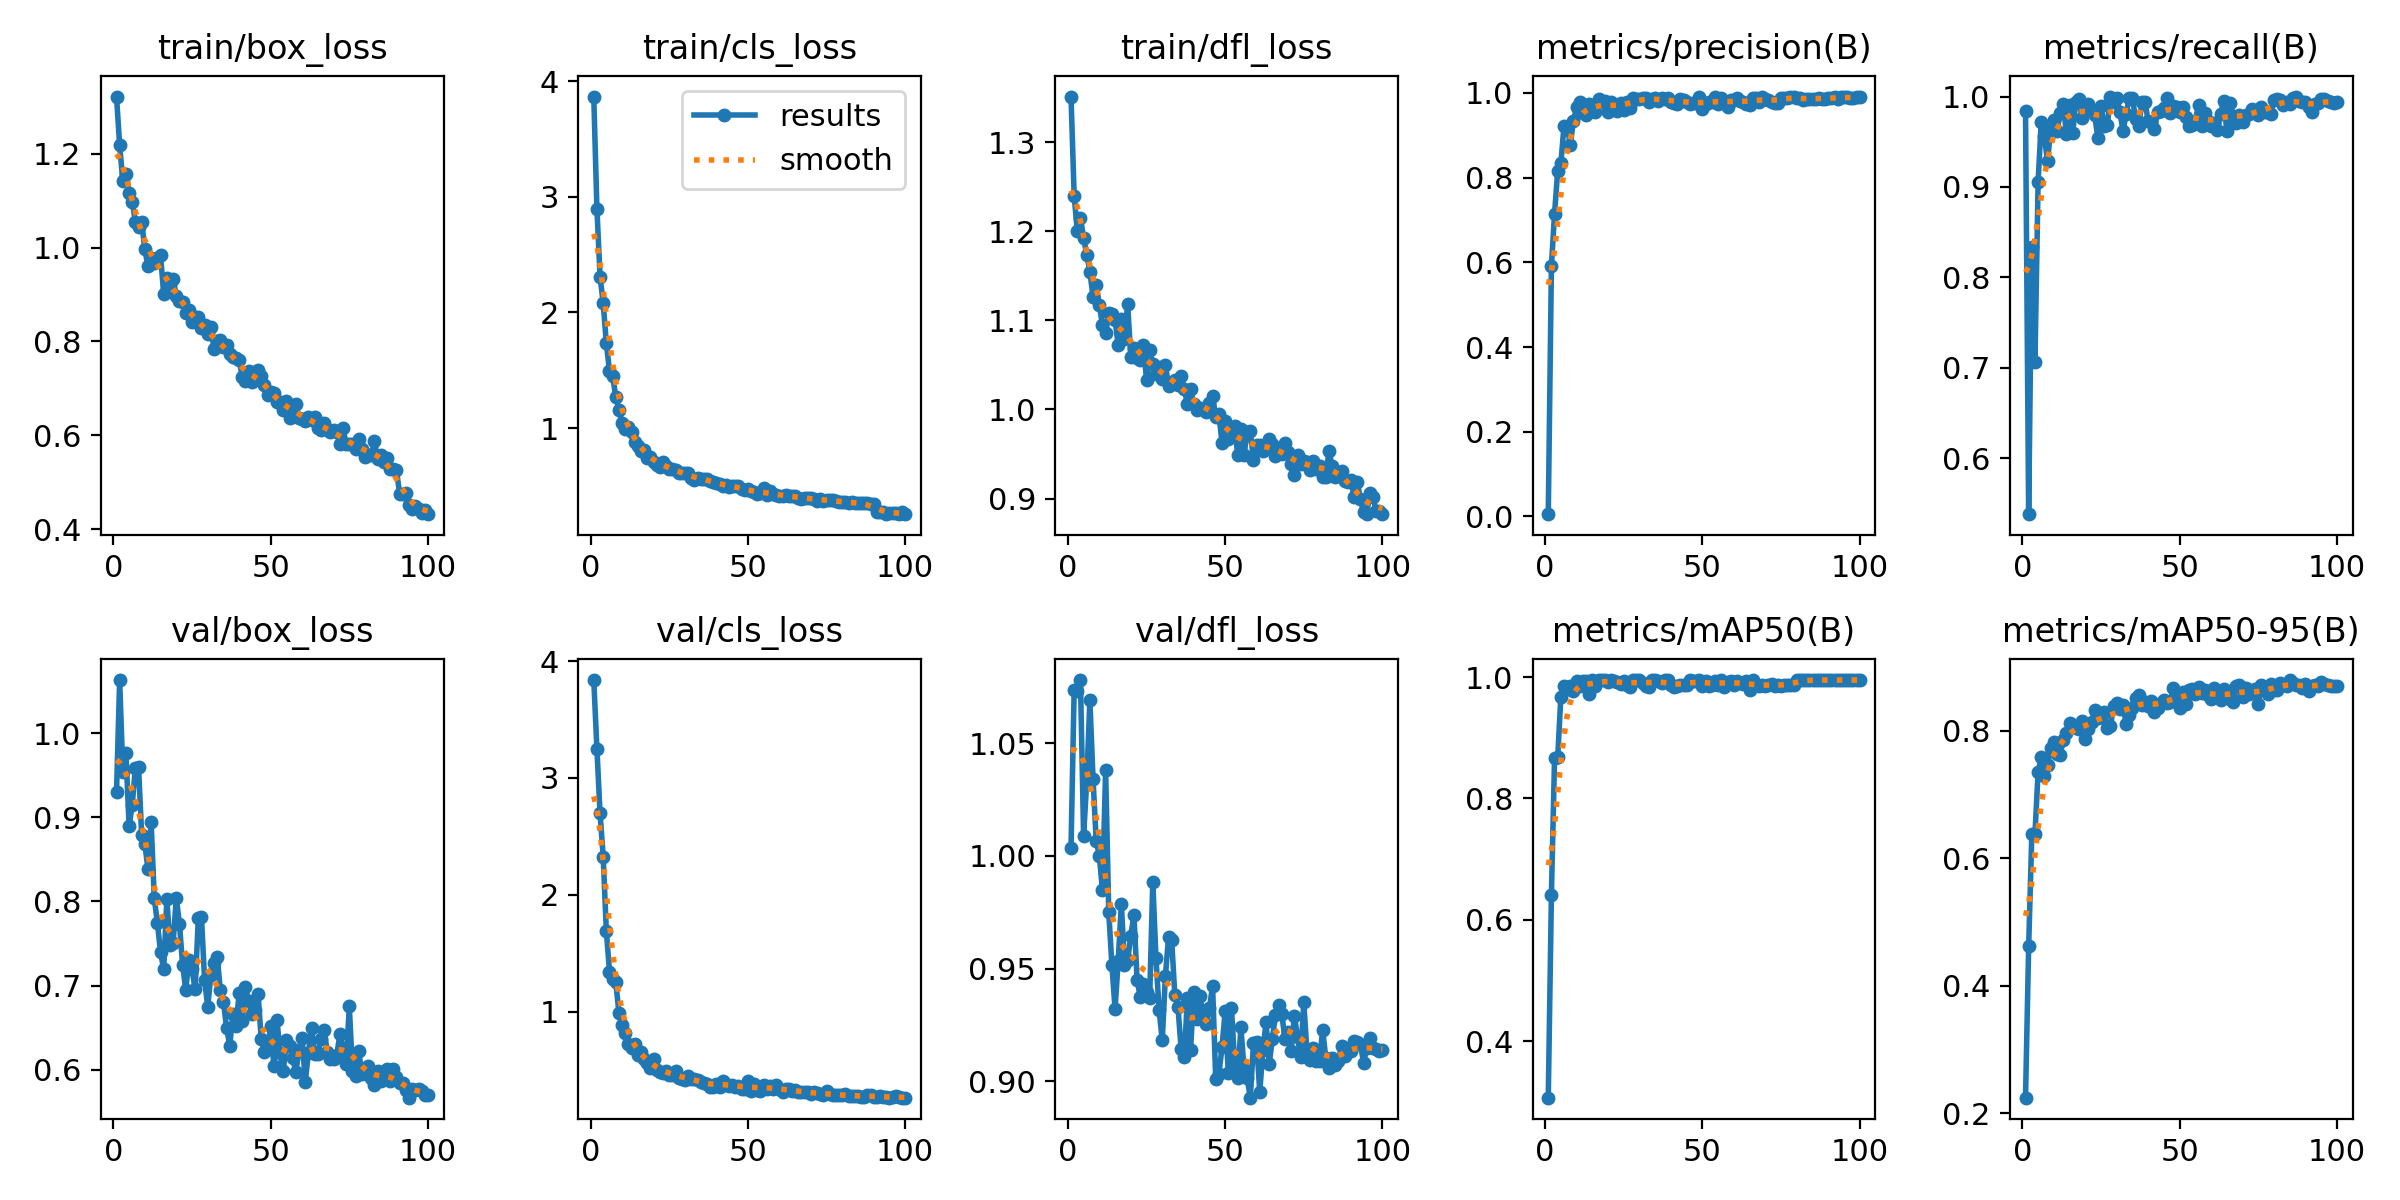

The file beside this chart, header and first rows:
epoch, train/box_loss, train/cls_loss, train/dfl_loss, metrics/precision(B), metrics/recall(B), metrics/mAP50(B), metrics/mAP50-95(B), val/box_loss, val/cls_loss, val/dfl_loss, lr/pg0, lr/pg1, lr/pg2
1, 1.322, 3.866, 1.351, 0.00545, 0.9841, 0.3066, 0.2241, 0.9301, 3.838, 1.004, 0.0002521, 0.0002521, 0.0002521
2, 1.218, 2.897, 1.24, 0.5917, 0.5381, 0.6411, 0.4613, 1.063, 3.251, 1.074, 0.0005034, 0.0005034, 0.0005034
3, 1.142, 2.309, 1.2, 0.7146, 0.8339, 0.866, 0.6371, 0.9546, 2.697, 1.073, 0.0007496, 0.0007496, 0.0007496
4, 1.157, 2.08, 1.215, 0.8165, 0.7058, 0.8674, 0.6374, 0.9762, 2.326, 1.078, 0.0007462, 0.0007462, 0.0007462
5, 1.115, 1.733, 1.192, 0.8334, 0.9054, 0.9676, 0.7351, 0.8897, 1.69, 1.009, 0.0007386, 0.0007386, 0.0007386
6, 1.097, 1.494, 1.174, 0.9212, 0.9721, 0.9859, 0.7579, 0.9152, 1.345, 1.033, 0.0007309, 0.0007309, 0.0007309
7, 1.055, 1.448, 1.155, 0.919, 0.956, 0.98, 0.7286, 0.9593, 1.284, 1.069, 0.0007233, 0.0007233, 0.0007233
8, 1.044, 1.27, 1.126, 0.8776, 0.9284, 0.9858, 0.7458, 0.9597, 1.254, 1.034, 0.0007157, 0.0007157, 0.0007157
9, 1.055, 1.158, 1.14, 0.9341, 0.9642, 0.9776, 0.773, 0.8788, 0.9902, 1.007, 0.0007081, 0.0007081, 0.0007081
10, 0.9964, 1.04, 1.117, 0.9665, 0.9737, 0.9942, 0.7816, 0.8687, 0.8889, 1, 0.0007005, 0.0007005, 0.0007005
11, 0.9598, 0.9933, 1.095, 0.9788, 0.9616, 0.9858, 0.7639, 0.8384, 0.8158, 0.9847, 0.0006929, 0.0006929, 0.0006929
12, 0.9777, 1.005, 1.086, 0.9527, 0.9814, 0.9931, 0.7622, 0.8949, 0.7253, 1.038, 0.0006853, 0.0006853, 0.0006853
13, 0.9669, 0.9698, 1.109, 0.9468, 0.9916, 0.9935, 0.7848, 0.8041, 0.6927, 0.9749, 0.0006776, 0.0006776, 0.0006776
14, 0.9777, 0.8814, 1.107, 0.9733, 0.9588, 0.9722, 0.7964, 0.7743, 0.7284, 0.9515, 0.00067, 0.00067, 0.00067
15, 0.9836, 0.8484, 1.101, 0.9627, 0.9911, 0.995, 0.8119, 0.7398, 0.6346, 0.9321, 0.0006624, 0.0006624, 0.0006624
16, 0.9004, 0.7983, 1.072, 0.9552, 0.9599, 0.9851, 0.8087, 0.7192, 0.6583, 0.9534, 0.0006548, 0.0006548, 0.0006548
17, 0.9341, 0.8092, 1.102, 0.9865, 0.9943, 0.995, 0.8038, 0.8026, 0.5966, 0.9787, 0.0006472, 0.0006472, 0.0006472
18, 0.9225, 0.738, 1.08, 0.9773, 0.9972, 0.995, 0.8027, 0.7487, 0.5619, 0.9517, 0.0006396, 0.0006396, 0.0006396
19, 0.9333, 0.7512, 1.118, 0.9795, 0.9759, 0.995, 0.8152, 0.7512, 0.5219, 0.9536, 0.000632, 0.000632, 0.000632
20, 0.8967, 0.7105, 1.059, 0.9539, 0.9907, 0.9925, 0.7864, 0.8042, 0.5985, 0.9646, 0.0006243, 0.0006243, 0.0006243
21, 0.8862, 0.6843, 1.069, 0.9785, 0.9913, 0.995, 0.8016, 0.7738, 0.5016, 0.9739, 0.0006167, 0.0006167, 0.0006167
22, 0.8847, 0.664, 1.058, 0.9744, 0.9838, 0.9942, 0.814, 0.725, 0.4884, 0.9451, 0.0006091, 0.0006091, 0.0006091
23, 0.8614, 0.7107, 1.055, 0.9572, 0.9796, 0.9915, 0.8316, 0.6948, 0.4805, 0.9374, 0.0006015, 0.0006015, 0.0006015
24, 0.8673, 0.6728, 1.073, 0.9759, 0.9538, 0.9888, 0.8189, 0.7302, 0.4928, 0.9433, 0.0005939, 0.0005939, 0.0005939
25, 0.8415, 0.6425, 1.034, 0.9598, 0.9898, 0.9933, 0.8211, 0.7193, 0.4596, 0.9398, 0.0005863, 0.0005863, 0.0005863
26, 0.852, 0.6505, 1.067, 0.9793, 0.9678, 0.9867, 0.8291, 0.6955, 0.4632, 0.9369, 0.0005787, 0.0005787, 0.0005787
27, 0.8521, 0.6403, 1.051, 0.965, 0.9688, 0.9832, 0.8045, 0.7799, 0.4975, 0.9886, 0.0005711, 0.0005711, 0.0005711
28, 0.8282, 0.6085, 1.04, 0.9872, 1, 0.995, 0.8073, 0.7813, 0.4306, 0.9547, 0.0005634, 0.0005634, 0.0005634
29, 0.8351, 0.6089, 1.048, 0.9855, 0.9942, 0.995, 0.838, 0.7064, 0.4274, 0.9318, 0.0005558, 0.0005558, 0.0005558
30, 0.815, 0.6138, 1.034, 0.9861, 0.9989, 0.995, 0.8431, 0.6749, 0.4207, 0.9182, 0.0005482, 0.0005482, 0.0005482
31, 0.8306, 0.6153, 1.05, 0.9878, 0.9828, 0.9905, 0.8342, 0.713, 0.4484, 0.9467, 0.0005406, 0.0005406, 0.0005406
32, 0.7844, 0.57, 1.026, 0.9871, 0.9617, 0.9848, 0.8393, 0.7269, 0.4239, 0.9639, 0.000533, 0.000533, 0.000533
33, 0.8003, 0.5538, 1.029, 0.9783, 0.981, 0.9834, 0.8097, 0.7342, 0.4291, 0.9627, 0.0005254, 0.0005254, 0.0005254
34, 0.8039, 0.5711, 1.033, 0.9853, 0.9982, 0.995, 0.8239, 0.6949, 0.4166, 0.9382, 0.0005178, 0.0005178, 0.0005178
35, 0.7877, 0.5557, 1.028, 0.988, 0.9979, 0.995, 0.8357, 0.6802, 0.3967, 0.9329, 0.0005102, 0.0005102, 0.0005102
36, 0.7922, 0.5635, 1.037, 0.9805, 0.9754, 0.9931, 0.8502, 0.6493, 0.3885, 0.9145, 0.0005025, 0.0005025, 0.0005025
37, 0.7736, 0.5607, 1.023, 0.9883, 0.967, 0.9909, 0.8564, 0.6285, 0.3855, 0.9106, 0.0004949, 0.0004949, 0.0004949
38, 0.7668, 0.5452, 1.006, 0.986, 0.9937, 0.995, 0.8404, 0.6662, 0.3607, 0.937, 0.0004873, 0.0004873, 0.0004873
39, 0.7644, 0.5322, 1.023, 0.9884, 0.9939, 0.995, 0.8449, 0.6513, 0.3584, 0.9139, 0.0004797, 0.0004797, 0.0004797
40, 0.7603, 0.525, 1.007, 0.9776, 0.9727, 0.9862, 0.8379, 0.6917, 0.387, 0.9394, 0.0004721, 0.0004721, 0.0004721
41, 0.7237, 0.5205, 0.9996, 0.9763, 0.9718, 0.9836, 0.846, 0.6584, 0.3609, 0.9278, 0.0004645, 0.0004645, 0.0004645
42, 0.7163, 0.5001, 1.001, 0.9741, 0.9638, 0.9857, 0.8285, 0.6981, 0.4122, 0.9376, 0.0004569, 0.0004569, 0.0004569
43, 0.7379, 0.5097, 1.001, 0.9856, 0.9833, 0.9868, 0.8353, 0.6813, 0.387, 0.9289, 0.0004492, 0.0004492, 0.0004492
44, 0.7135, 0.4939, 0.9976, 0.9821, 0.9839, 0.987, 0.8438, 0.6665, 0.3693, 0.9254, 0.0004416, 0.0004416, 0.0004416
45, 0.7357, 0.4984, 1.008, 0.9774, 0.9877, 0.9867, 0.8479, 0.6705, 0.3765, 0.9324, 0.000434, 0.000434, 0.000434
46, 0.738, 0.4972, 1.015, 0.973, 0.9987, 0.995, 0.8439, 0.6898, 0.3603, 0.9424, 0.0004264, 0.0004264, 0.0004264
47, 0.7261, 0.4957, 0.9913, 0.9769, 0.9823, 0.9935, 0.8447, 0.6366, 0.3636, 0.9011, 0.0004188, 0.0004188, 0.0004188
48, 0.7078, 0.4728, 0.9945, 0.9764, 0.9893, 0.9942, 0.8675, 0.6206, 0.3414, 0.9032, 0.0004112, 0.0004112, 0.0004112
49, 0.6864, 0.4647, 0.9629, 0.9904, 0.9885, 0.995, 0.8498, 0.6243, 0.3435, 0.9151, 0.0004036, 0.0004036, 0.0004036
50, 0.6929, 0.4737, 0.9876, 0.961, 0.9825, 0.9855, 0.836, 0.6521, 0.4116, 0.9311, 0.000396, 0.000396, 0.000396
51, 0.6906, 0.4566, 0.9674, 0.9733, 0.9881, 0.9942, 0.8598, 0.6048, 0.3201, 0.9037, 0.0003883, 0.0003883, 0.0003883
52, 0.6712, 0.4499, 0.9747, 0.9786, 0.9772, 0.9845, 0.8423, 0.6591, 0.3813, 0.9326, 0.0003807, 0.0003807, 0.0003807
53, 0.6707, 0.4288, 0.9818, 0.979, 0.9677, 0.9875, 0.864, 0.6198, 0.3315, 0.9082, 0.0003731, 0.0003731, 0.0003731
54, 0.6542, 0.4391, 0.9485, 0.99, 0.969, 0.9942, 0.8652, 0.598, 0.3249, 0.9017, 0.0003655, 0.0003655, 0.0003655
55, 0.6733, 0.4825, 0.9781, 0.9725, 0.9733, 0.9876, 0.8569, 0.6354, 0.3743, 0.9239, 0.0003579, 0.0003579, 0.0003579
56, 0.6366, 0.4183, 0.9488, 0.988, 0.9911, 0.995, 0.8678, 0.628, 0.336, 0.9056, 0.0003503, 0.0003503, 0.0003503
57, 0.6592, 0.4529, 0.9747, 0.9758, 0.9669, 0.9837, 0.8582, 0.6142, 0.3655, 0.9013, 0.0003427, 0.0003427, 0.0003427
58, 0.6673, 0.4293, 0.976, 0.9657, 0.9823, 0.9925, 0.8628, 0.5969, 0.3367, 0.8928, 0.000335, 0.000335, 0.000335
59, 0.6367, 0.4227, 0.9432, 0.9837, 0.9726, 0.9942, 0.8556, 0.6235, 0.3739, 0.9168, 0.0003274, 0.0003274, 0.0003274
60, 0.6342, 0.4161, 0.9598, 0.982, 0.9678, 0.987, 0.8491, 0.6381, 0.3371, 0.9173, 0.0003198, 0.0003198, 0.0003198
... 40 more rows
